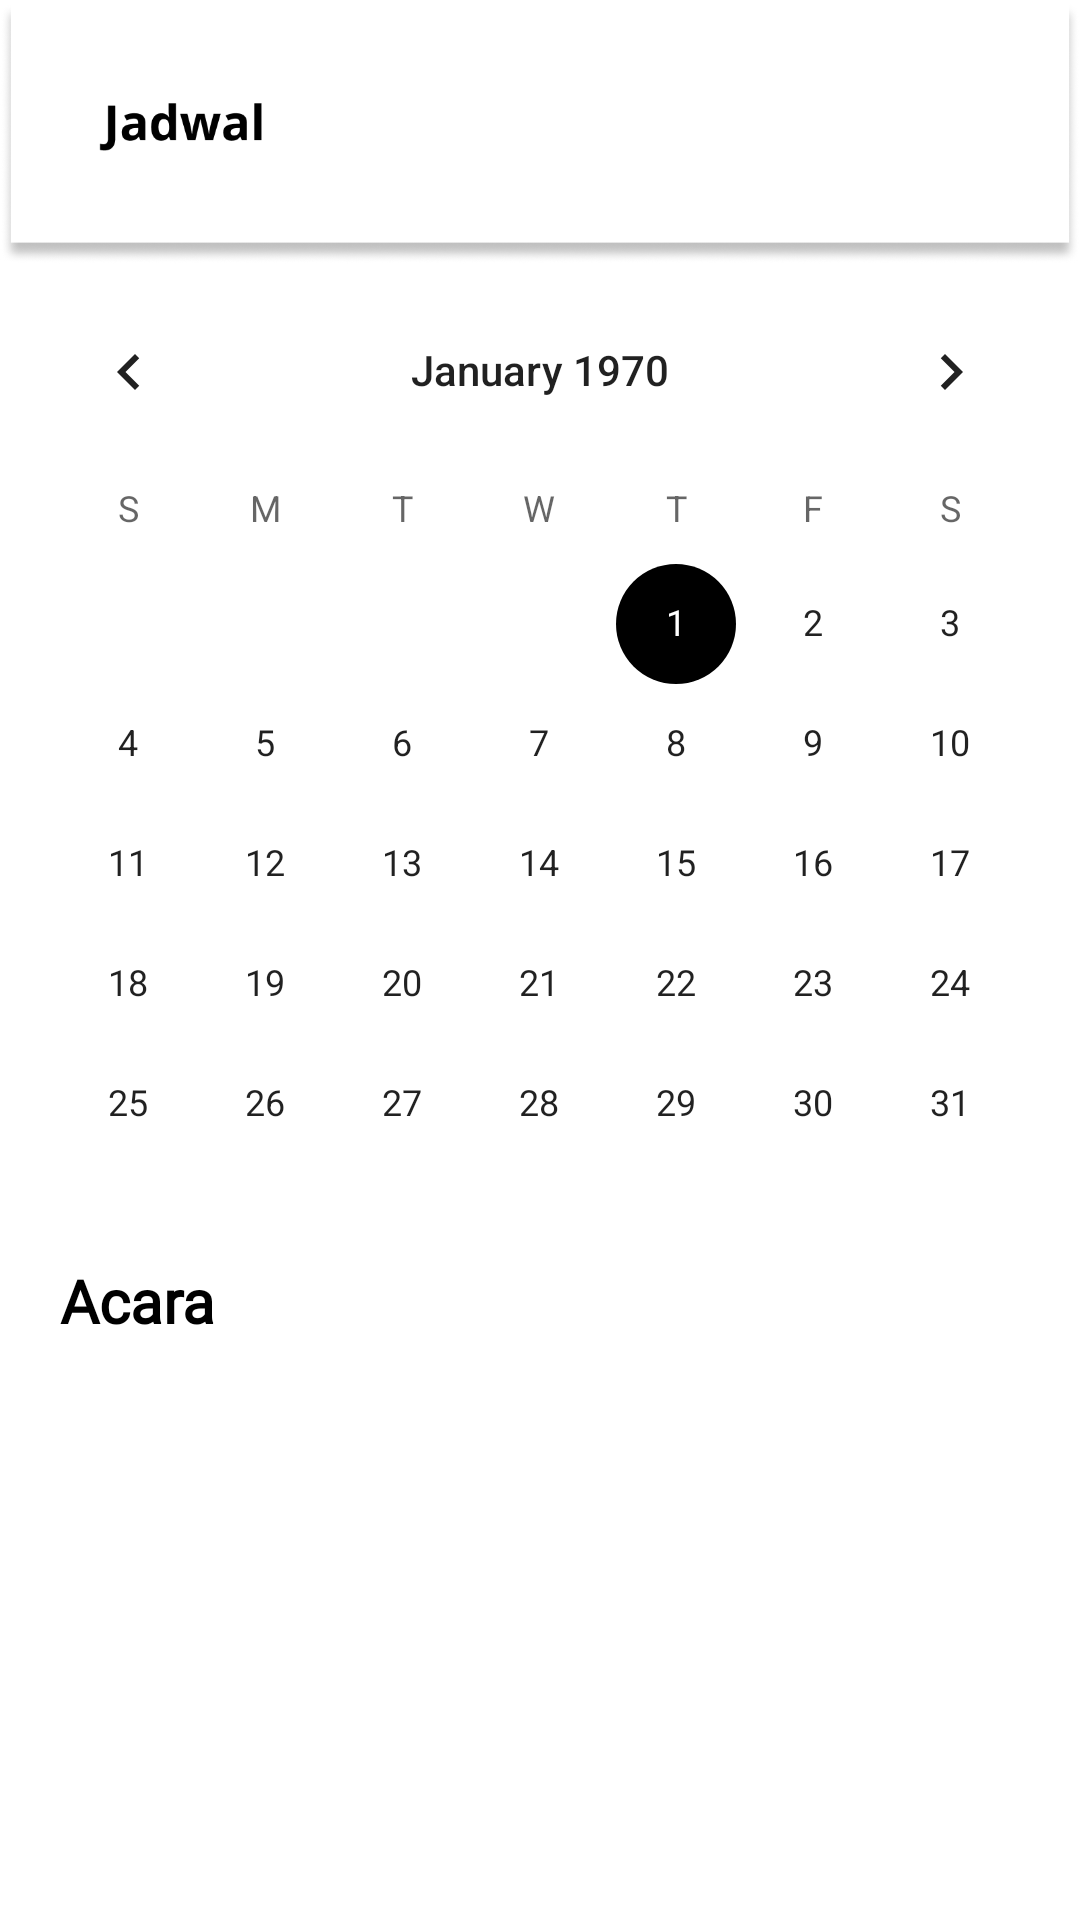

Layout XML and referenced resources for this Android screen:
<!-- AndroidManifest.xml: application theme Theme.alaminu -->
<!-- res/layout/fragment_jadwal.xml -->
<androidx.constraintlayout.widget.ConstraintLayout xmlns:android="http://schemas.android.com/apk/res/android"
    xmlns:app="http://schemas.android.com/apk/res-auto"
    xmlns:tools="http://schemas.android.com/tools"
    android:layout_width="match_parent"
    android:layout_height="match_parent"
    android:background="@color/white"
    tools:context=".ui.jadwal.JadwalFragment">

    <ImageView
        android:id="@+id/imageView5"
        android:layout_width="match_parent"
        android:layout_height="89dp"
        android:layout_marginTop="0dp"
        android:src="@drawable/kalender"
        app:layout_constraintEnd_toEndOf="parent"
        app:layout_constraintStart_toStartOf="parent"
        app:layout_constraintTop_toTopOf="parent" />

    <CalendarView
        android:id="@+id/calendarView"
        android:layout_width="0dp"
        android:layout_height="310dp"
        android:layout_marginTop="90dp"
        app:layout_constraintEnd_toEndOf="parent"
        app:layout_constraintHorizontal_bias="0.0"
        app:layout_constraintStart_toStartOf="parent"
        app:layout_constraintTop_toTopOf="parent" />

    <TextView
        android:id="@+id/acr"
        android:layout_width="wrap_content"
        android:layout_height="wrap_content"
        android:fontFamily="@font/poppins_bold"
        android:text="Acara"
        android:textColor="@color/black"
        android:layout_marginStart="20dp"
        android:layout_marginTop="20dp"
        android:textSize="20sp"
        android:textStyle="bold"
        app:layout_constraintTop_toBottomOf="@+id/calendarView"
        app:layout_constraintStart_toStartOf="parent" />

    <androidx.recyclerview.widget.RecyclerView
        android:id="@+id/recyclerView"
        android:layout_width="match_parent"
        android:layout_height="wrap_content"
        android:layout_marginTop="10dp"
        app:layout_constraintTop_toBottomOf="@+id/acr" />

</androidx.constraintlayout.widget.ConstraintLayout>
<!-- resources referenced by this layout -->
<resources>
  <color name="black">#FF000000</color>
  <color name="white">#FFFFFFFF</color>
  <!-- drawable kalender: png bitmap (drawable, 37027 bytes) -->
  <style name="Theme.alaminu" parent="Theme.MaterialComponents.DayNight.DarkActionBar">
          
          <item name="colorPrimary">@color/biru</item>
          <item name="colorPrimaryVariant">@color/purple_700</item>
          <item name="colorOnPrimary">@color/white</item>
          
          <item name="colorSecondary">@color/black</item>
          <item name="colorSecondaryVariant">@color/teal_700</item>
          <item name="colorOnSecondary">@color/black</item>
          
          <item name="android:statusBarColor">@color/biru</item>
          <item name="android:windowIsTranslucent">true</item>
          
      </style>
  <color name="biru">#0080E4</color>
  <color name="purple_700">#FF3700B3</color>
  <color name="teal_700">#FF018786</color>
</resources>
